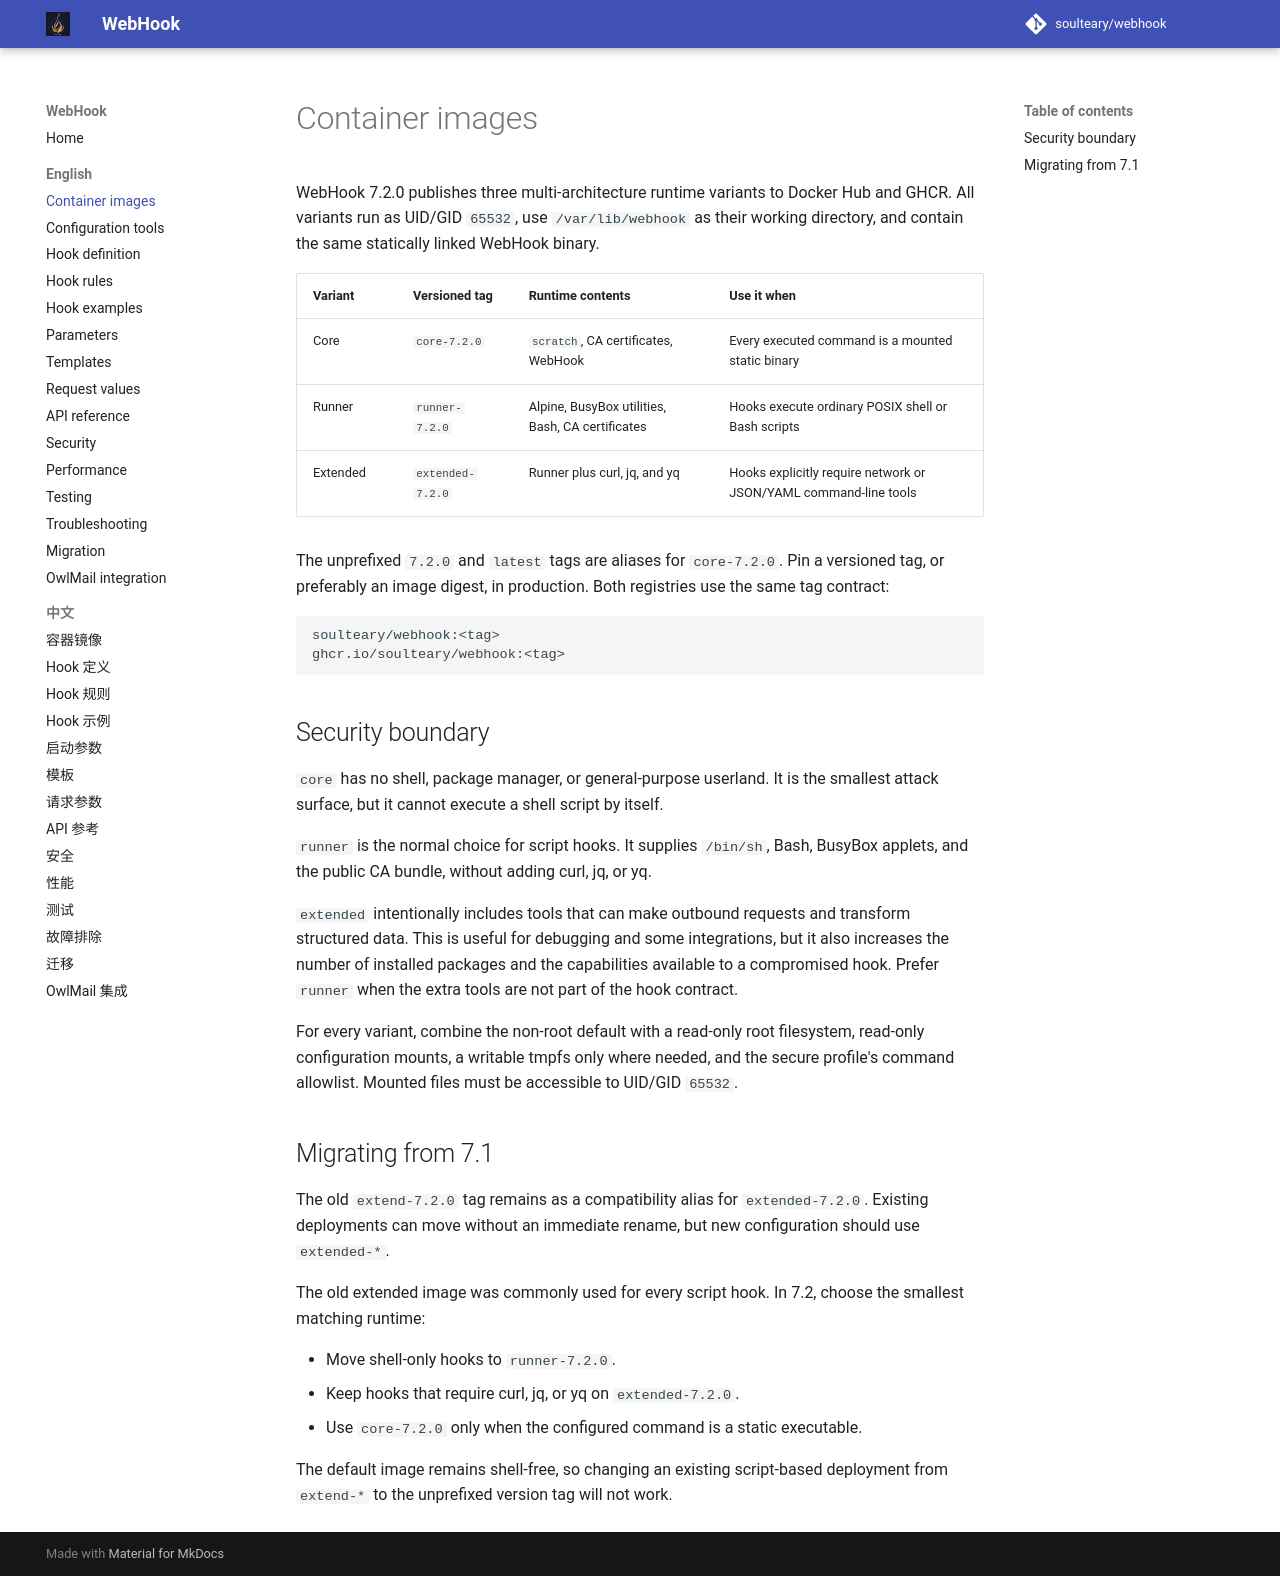

repository: soulteary/webhook · page: 7.2.0/en-US/Container-Images/index.html · generator: mkdocs

# Container images

WebHook 7.4.0 publishes three multi-architecture runtime variants to Docker Hub
and GHCR. All variants run as UID/GID `65532`, use `/var/lib/webhook` as their
working directory, and contain the same statically linked WebHook binary.

| Variant | Versioned tag | Runtime contents | Use it when |
|---|---|---|---|
| Core | `core-7.4.0` | `scratch`, CA certificates, WebHook | Every executed command is a mounted static binary |
| Runner | `runner-7.4.0` | Alpine, BusyBox utilities, Bash, CA certificates | Hooks execute ordinary POSIX shell or Bash scripts |
| Extended | `extended-7.4.0` | Runner plus curl, jq, and yq | Hooks explicitly require network or JSON/YAML command-line tools |

The unprefixed `7.4.0` and `latest` tags are aliases for `core-7.4.0`. Pin a
versioned tag, or preferably an image digest, in production. Both registries use
the same tag contract:

```text
soulteary/webhook:<tag>
ghcr.io/soulteary/webhook:<tag>
```

## Security boundary

`core` has no shell, package manager, or general-purpose userland. It is the
smallest attack surface, but it cannot execute a shell script by itself.

`runner` is the normal choice for script hooks. It supplies `/bin/sh`, Bash,
BusyBox applets, and the public CA bundle, without adding curl, jq, or yq.

`extended` intentionally includes tools that can make outbound requests and
transform structured data. This is useful for debugging and some integrations,
but it also increases the number of installed packages and the capabilities
available to a compromised hook. Prefer `runner` when the extra tools are not
part of the hook contract.

For every variant, combine the non-root default with a read-only root filesystem,
read-only configuration mounts, a writable tmpfs only where needed, and the
secure profile's command allowlist. Mounted files must be accessible to UID/GID
`65532`.

## Migrating from 7.1

The old `extend-7.4.0` tag remains as a compatibility alias for
`extended-7.4.0`. Existing deployments can move without an immediate rename,
but new configuration should use `extended-*`.

The old extended image was commonly used for every script hook. In 7.2, choose
the smallest matching runtime:

- Move shell-only hooks to `runner-7.4.0`.
- Keep hooks that require curl, jq, or yq on `extended-7.4.0`.
- Use `core-7.4.0` only when the configured command is a static executable.

The default image remains shell-free, so changing an existing script-based
deployment from `extend-*` to the unprefixed version tag will not work.
